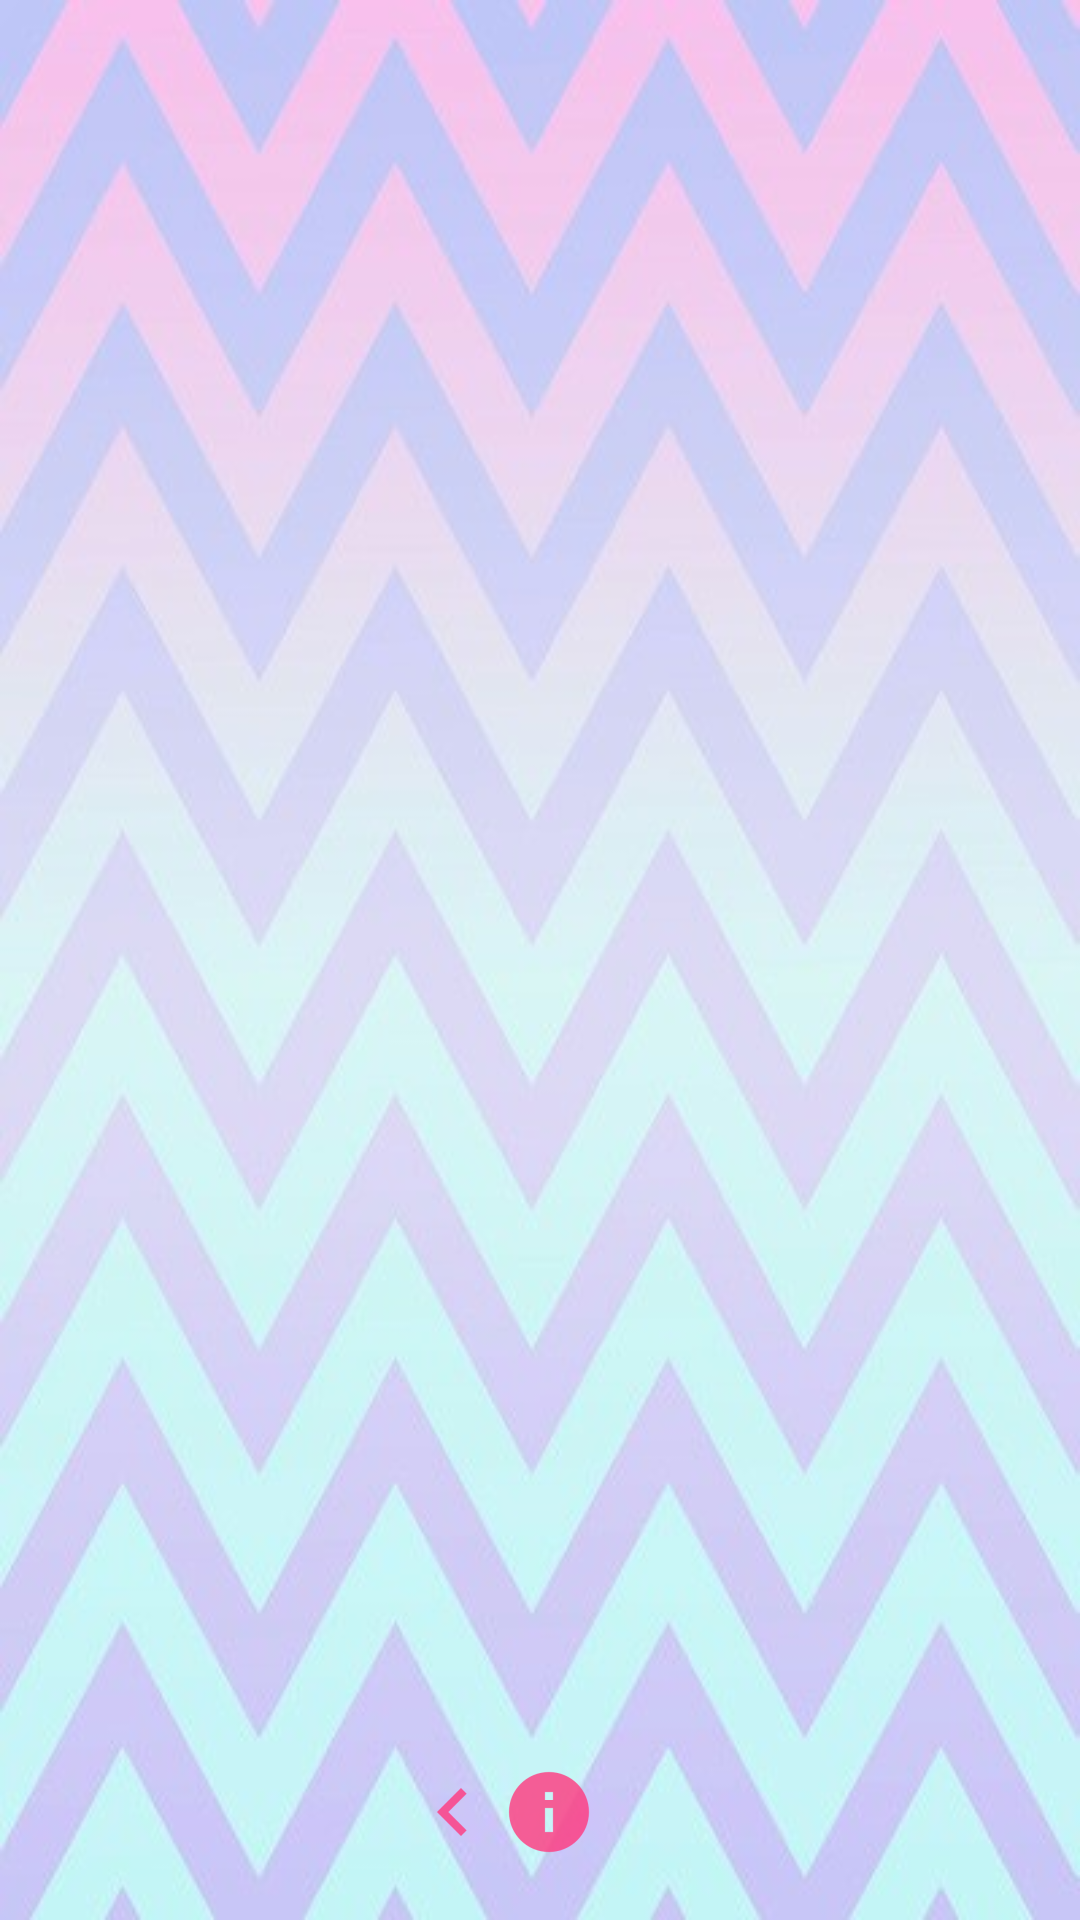

Write the Android layout XML for this screen, with the resource values it uses.
<!-- AndroidManifest.xml: application theme AppTheme -->
<!-- res/layout/activity_result.xml -->
<?xml version="1.0" encoding="utf-8"?>
<LinearLayout xmlns:android="http://schemas.android.com/apk/res/android"
    xmlns:app="http://schemas.android.com/apk/res-auto"
    xmlns:tools="http://schemas.android.com/tools"
    android:layout_width="match_parent"
    android:layout_height="match_parent"
    android:orientation="vertical"
    android:background="@drawable/line"
    tools:context="com.example.admin.ielts_speaking_simulator.ResultActivity">

    <ListView
        android:id="@+id/listview"
        android:layout_width="match_parent"
        android:layout_height="wrap_content"
        android:layout_weight="1">
    </ListView>

    <RelativeLayout
        android:layout_width="match_parent"
        android:layout_height="wrap_content"
        android:layout_marginBottom="20dp"
        android:orientation="horizontal">

        <ImageView
            android:id="@+id/backimg"
            android:layout_width="wrap_content"
            android:layout_height="wrap_content"
            android:layout_alignParentTop="true"
            android:layout_toStartOf="@+id/infoimg"
            android:src="@drawable/back" />

        <ImageView
            android:id="@+id/infoimg"
            android:layout_width="wrap_content"
            android:layout_height="wrap_content"
            android:layout_alignParentEnd="true"
            android:layout_alignParentTop="true"
            android:layout_gravity="bottom"
            android:layout_marginEnd="161dp"
            android:src="@drawable/info" />
    </RelativeLayout>



</LinearLayout>
<!-- resources referenced by this layout -->
<resources>
  <!-- drawable back: png bitmap (drawable-hdpi, 252 bytes) -->
  <!-- drawable info: png bitmap (drawable-hdpi, 756 bytes) -->
  <!-- drawable line: jpg bitmap (drawable, 34881 bytes) -->
  <style name="AppTheme" parent="Theme.AppCompat.DayNight.NoActionBar">
          
          <item name="colorPrimary">#12205f</item>
          <item name="colorPrimaryDark">#000000</item>
          <item name="colorAccent">#ff397f</item>
      </style>
</resources>
